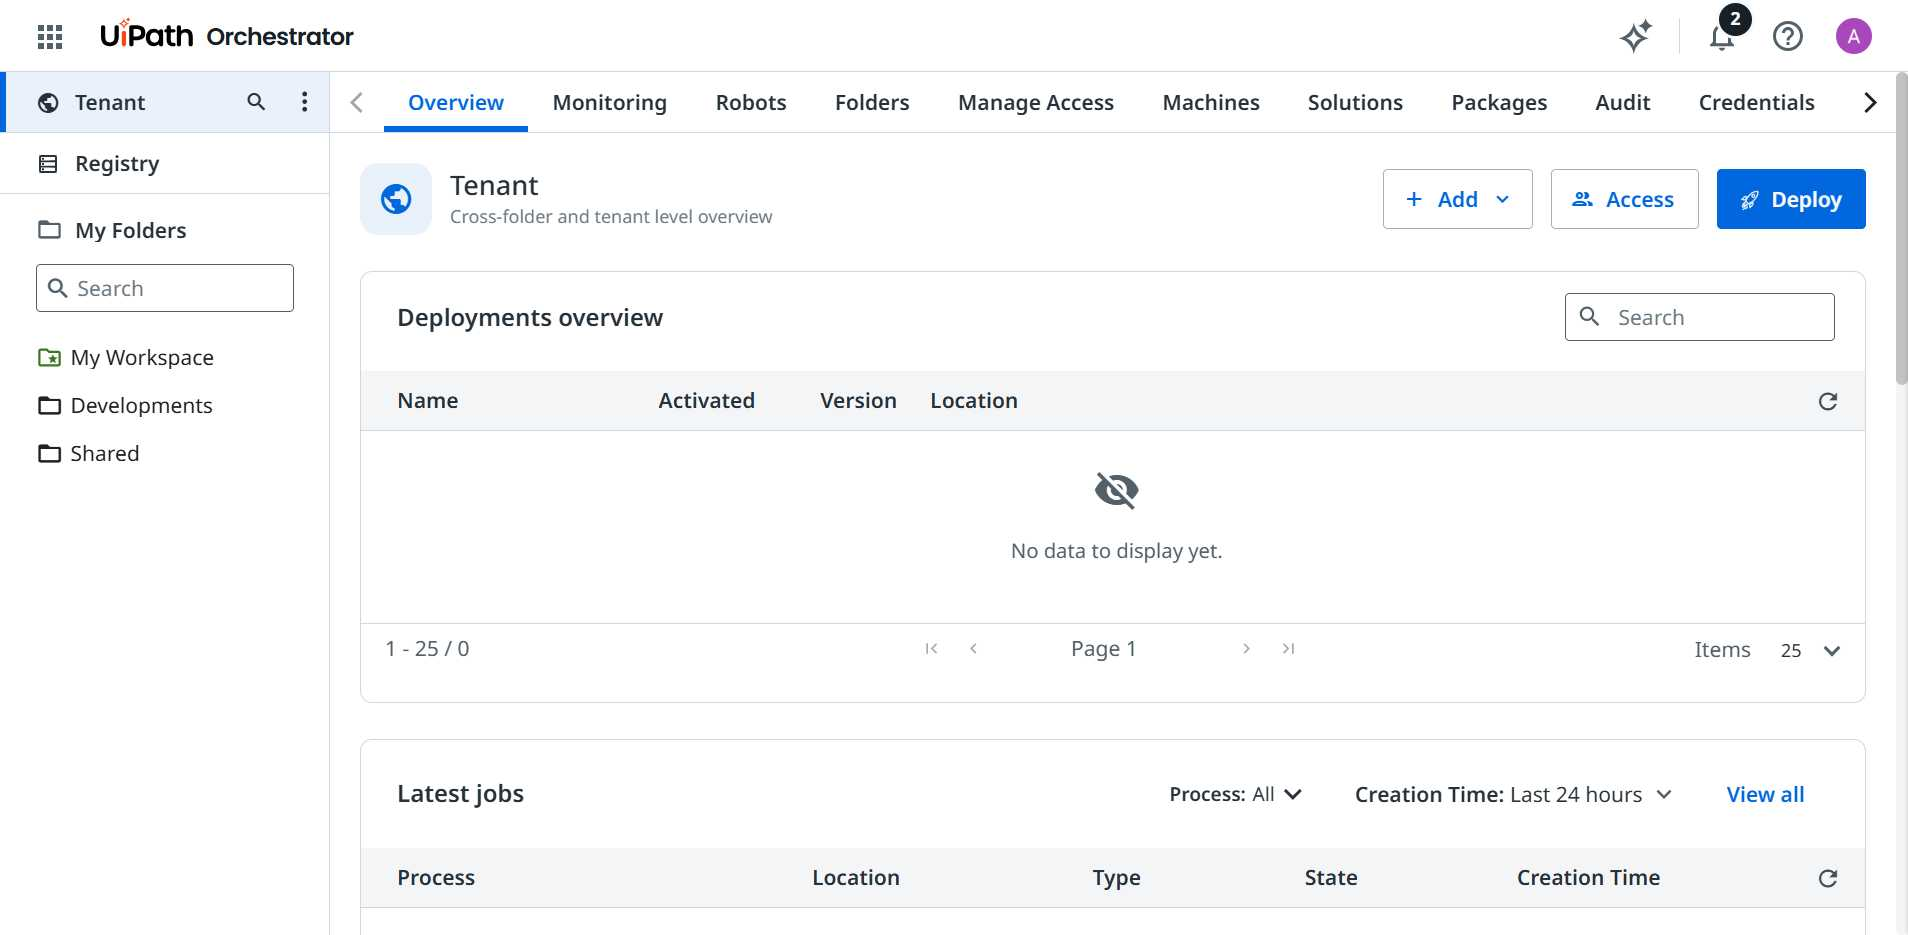
Task: New Test Automation Framework
Workflow: Sequence

Step 1: Use Browser Edge: Overview - UiPath Orchestrator in window 'Overview - UiPath Orchestrator' (msedge.exe)
